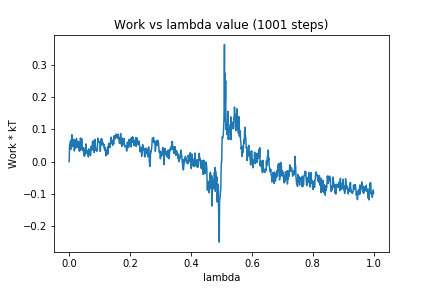

The file beside this chart, header and first rows:
0, 0.0
1, 0.04743
2, 0.05334
3, 0.04206
4, 0.06314
5, 0.03781
6, 0.06676
7, 0.05738
8, 0.065
9, 0.08325
10, 0.07261
11, 0.04667
12, 0.06456
13, 0.05139
14, 0.06901
15, 0.05461
16, 0.06651
17, 0.03311
18, 0.06637
19, 0.05198
20, 0.06538
21, 0.04192
22, 0.05566
23, 0.04423
24, 0.07168
25, 0.04817
26, 0.049
27, 0.05594
28, 0.04392
29, 0.04379
30, 0.0627
31, 0.05371
32, 0.03639
33, 0.03992
34, 0.03233
35, 0.0601
36, 0.03626
37, 0.07314
38, 0.03867
39, 0.0427
40, 0.03738
41, 0.07087
42, 0.04744
43, 0.04237
44, 0.04032
45, 0.03426
46, 0.0333
47, 0.04351
48, 0.02114
49, 0.03878
50, 0.01701
51, 0.03162
52, 0.03043
53, 0.02416
54, 0.02601
55, 0.05472
56, 0.02631
57, 0.03325
58, 0.03471
59, 0.03125
60, 0.03346
... 940 more rows
